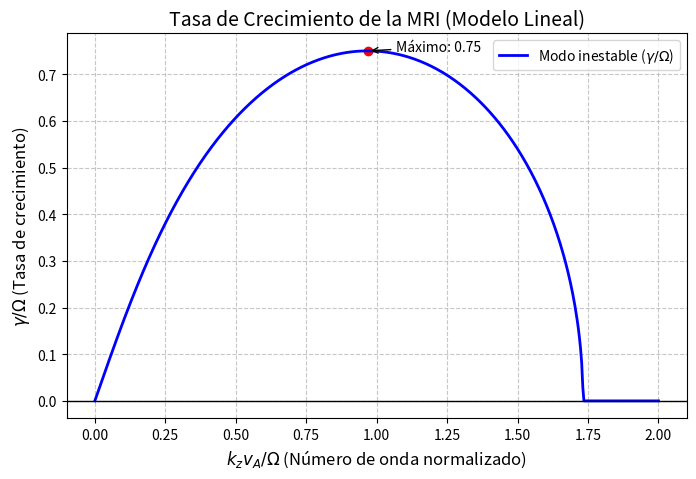

Write the Python code that produced this figure.
import numpy as np
import matplotlib.pyplot as plt

def plot_mri_growth_rate():
    # Parámetros físicos (normalizados)
    Omega = 1.0        # Velocidad angular local
    q = 1.5            # Perfil Kepleriano (q = -d ln Omega / d ln R)
    va = 1.0           # Velocidad de Alfvén (B0 / sqrt(mu0 * rho))
    
    # Frecuencia epicíclica al cuadrado: kappa^2 = 2 * (2 - q) * Omega^2
    kappa_sq = 2 * (2 - q) * (Omega**2)
    
    # Definir el rango de números de onda kz (normalizados por va/Omega)
    # El rango interesante suele ser de 0 hasta la estabilización
    kz_va = np.linspace(0, 2.0, 500)
    
    # Relación de dispersión: omega^4 - B*omega^2 + C = 0
    # B = kappa^2 + 2*(kz*va)^2
    # C = (kz*va)^2 * ((kz*va)^2 - 2*q*Omega^2)
    
    B = kappa_sq + 2 * (kz_va**2)
    C = (kz_va**2) * ((kz_va**2) - 2 * q * (Omega**2))
    
    # Resolvemos para omega^2 usando la fórmula cuadrática: 
    # omega^2 = [B +- sqrt(B^2 - 4C)] / 2
    discriminant = B**2 - 4*C
    omega_sq = (B - np.sqrt(discriminant)) / 2
    
    # La tasa de crecimiento gamma es la parte imaginaria de omega.
    # Si omega^2 < 0, entonces gamma = sqrt(-omega^2)
    gamma = np.where(omega_sq < 0, np.sqrt(np.abs(omega_sq)), 0)
    
    # Crear la gráfica
    plt.figure(figsize=(8, 5))
    plt.plot(kz_va, gamma, label=r'Modo inestable ($\gamma/\Omega$)', color='blue', lw=2)
    
    # Añadir elementos informativos
    plt.title('Tasa de Crecimiento de la MRI (Modelo Lineal)', fontsize=14)
    plt.xlabel(r'$k_z v_A / \Omega$ (Número de onda normalizado)', fontsize=12)
    plt.ylabel(r'$\gamma / \Omega$ (Tasa de crecimiento)', fontsize=12)
    
    # Marcar el máximo teórico (aprox 0.75 para kepleriano)
    max_gamma = np.max(gamma)
    kz_max = kz_va[np.argmax(gamma)]
    plt.scatter(kz_max, max_gamma, color='red')
    plt.annotate(f'Máximo: {max_gamma:.2f}', xy=(kz_max, max_gamma), 
                 xytext=(kz_max+0.1, max_gamma), arrowprops=dict(arrowstyle='->'))

    plt.grid(True, linestyle='--', alpha=0.7)
    plt.legend()
    plt.axhline(0, color='black', lw=1)
    
    plt.show()

if __name__ == "__main__":
    plot_mri_growth_rate()